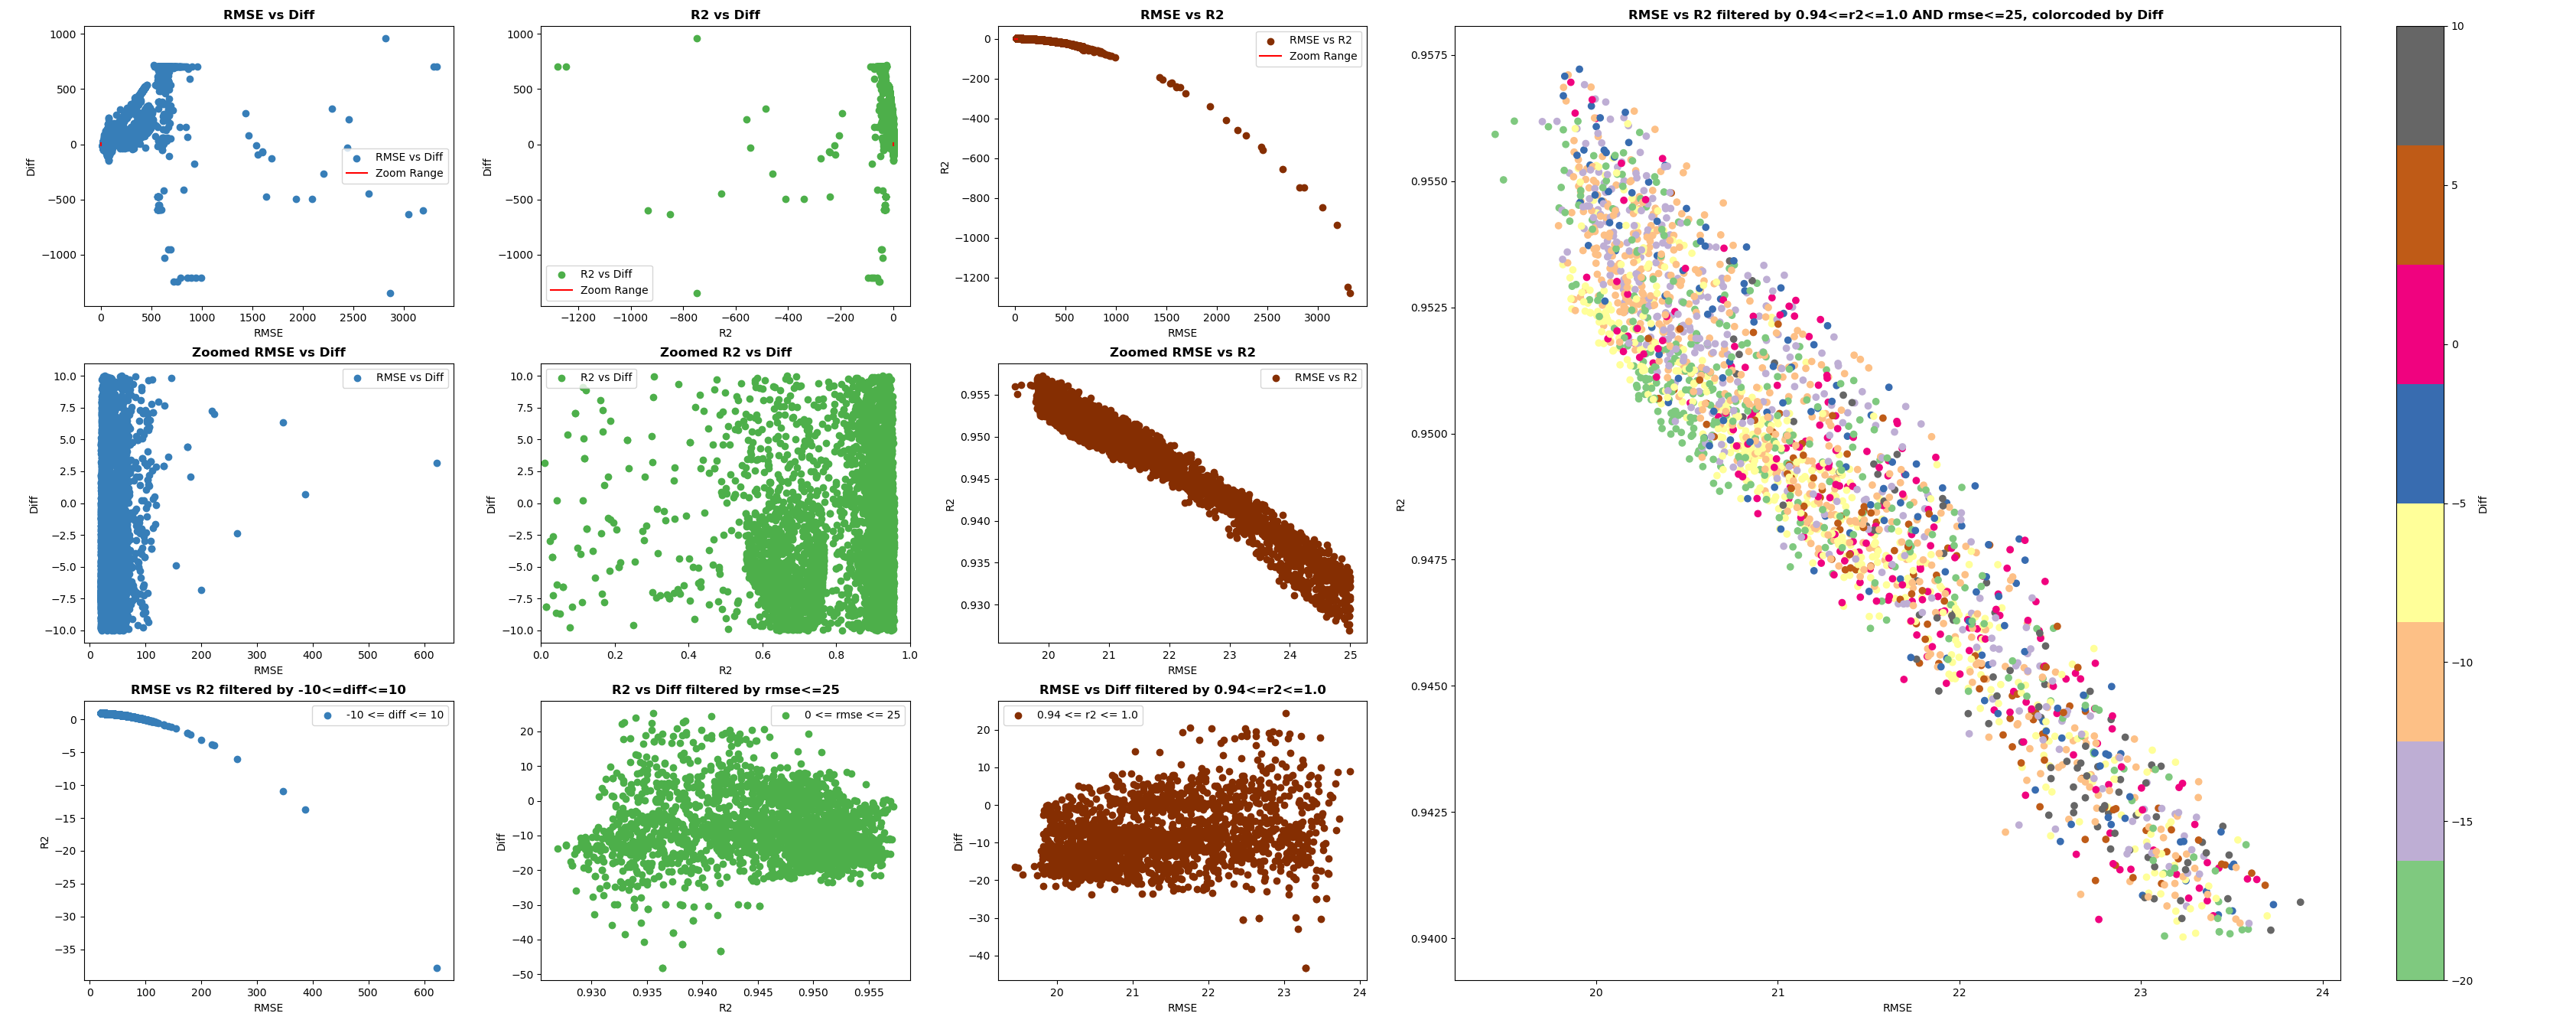

The data file committed next to this chart (first rows):
, diff, rmse, r2
0, 707.0, 679.3, -43.39
1, -4.263, 67.28, 0.5646
2, -4.453, 49.53, 0.764
3, 637.6, 585, -31.93
4, 707.0, 671.3, -39.82
5, 8.204, 40.05, 0.8547
6, -43.66, 87.9, 0.3001
7, 536.4, 542.2, -25.63
8, 707.0, 683.4, -52.98
9, -12.94, 20.28, 0.9525
10, -8.909, 21.05, 0.9488
11, 707.0, 680.7, -52.55
12, 707.0, 683.9, -55.09
13, -17.5, 20.22, 0.951
14, -7.07, 19.86, 0.9527
15, 707.0, 670, -52.84
16, 707.0, 679.2, -43.47
17, -4.481, 67.85, 0.5562
18, -4.635, 49.6, 0.7628
19, 670.6, 566.8, -29.97
20, 707.0, 671.2, -39.79
21, 6.12, 36.08, 0.8822
22, -42.94, 87.89, 0.3007
23, 706.9, 528.2, -24.26
24, -12.98, 24.94, 0.9277
25, -12.43, 20.48, 0.9512
26, -8.328, 21.17, 0.9479
27, 707.0, 678.2, -52.48
28, -28.94, 27.83, 0.9077
29, -17.75, 20.34, 0.9507
30, -7.471, 20.07, 0.952
31, 707.0, 680.8, -54.26
32, 519.5, 433.5, -17.1
33, -1.159, 67.37, 0.5628
34, -3.764, 49.57, 0.7633
35, 707.0, 679.3, -43.46
36, 149.9, 492.9, -20.99
37, 4.7, 33.71, 0.8971
38, -43.99, 88.38, 0.2929
39, 707.0, 671.2, -39.78
40, -17.63, 24.07, 0.9322
41, -15.32, 20.16, 0.9524
42, -10.4, 20.78, 0.9495
43, 707.0, 682.9, -53.6
44, -29.68, 30.29, 0.891
45, -17.46, 20.59, 0.9496
46, -7.7, 20.01, 0.9524
47, 707.0, 680.9, -54.11
48, -14.53, 24.33, 0.9308
49, 503.7, 426.4, -16.48
50, -4.31, 67.25, 0.5652
51, -4.746, 49.62, 0.7633
52, 707.0, 615.8, -35.46
53, 216.2, 513, -22.82
54, 11.95, 41.02, 0.8477
55, -45.79, 88.92, 0.2843
56, 32.8, 567.2, -28.12
57, -12.12, 20.11, 0.9527
58, -8.269, 20.7, 0.9499
59, 707.0, 683.3, -53.59
... 15,140 more rows
